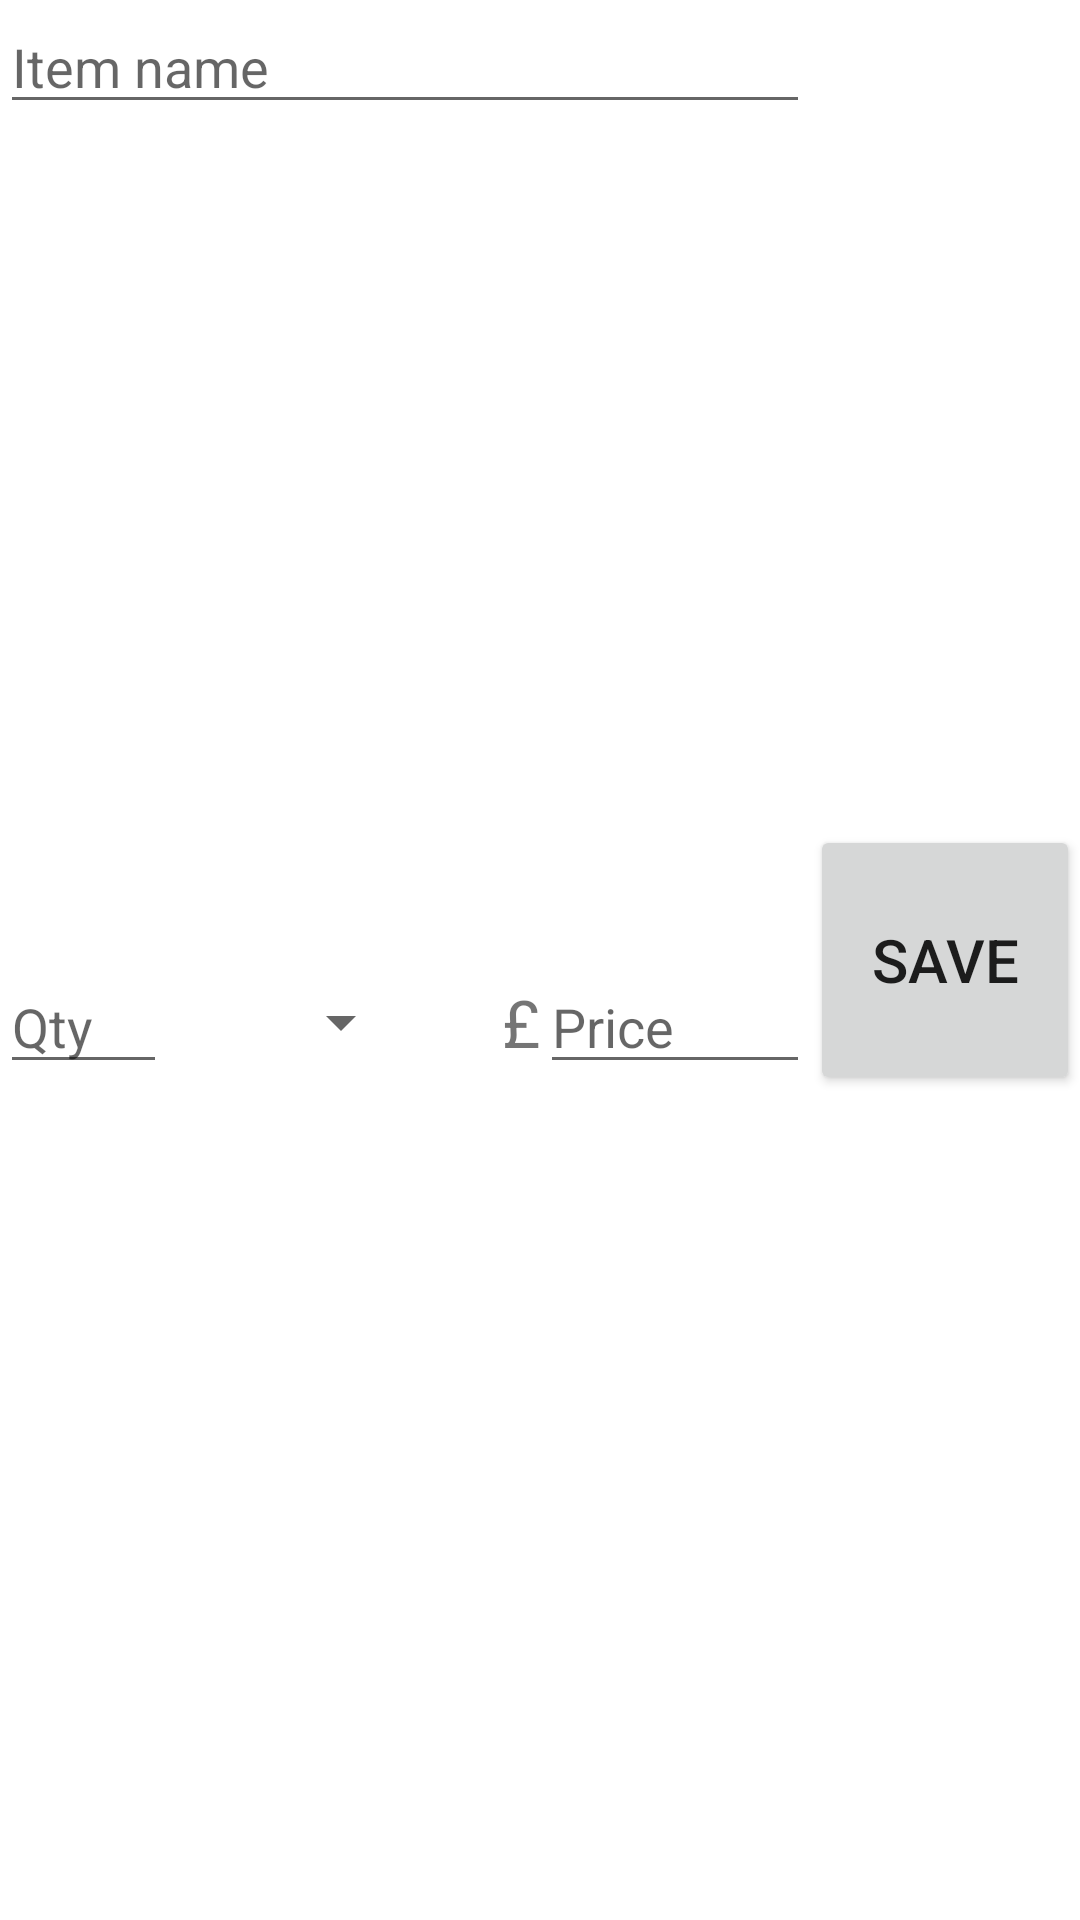

Write the Android layout XML for this screen, with the resource values it uses.
<!-- AndroidManifest.xml: application theme Theme.GroceryApp -->
<!-- res/layout/new_saved_item.xml -->
<?xml version="1.0" encoding="utf-8"?>
<androidx.constraintlayout.widget.ConstraintLayout xmlns:android="http://schemas.android.com/apk/res/android"
    xmlns:app="http://schemas.android.com/apk/res-auto"
    xmlns:tools="http://schemas.android.com/tools"
    android:layout_width="match_parent"
    android:layout_height="wrap_content">

    <EditText
        android:hint="Item name"
        android:id="@+id/savedItemNameEditText"
        android:layout_width="0dp"
        android:layout_height="wrap_content"
        app:layout_constraintStart_toStartOf="parent"
        app:layout_constraintTop_toTopOf="parent"
        app:layout_constraintWidth_percent="0.75" />

    <EditText
        android:hint="Qty"
        android:id="@+id/savedItemQtyEditText"
        android:layout_width="0dp"
        android:layout_height="wrap_content"
        app:layout_constraintBottom_toBottomOf="parent"
        app:layout_constraintStart_toStartOf="parent"
        app:layout_constraintTop_toBottomOf="@+id/savedItemNameEditText"
        android:inputType="numberDecimal"
        app:layout_constraintWidth_percent="0.155" />

    <Spinner
        android:id="@+id/savedUnitSpinner"
        android:layout_width="82dp"
        android:layout_height="0dp"
        app:layout_constraintBottom_toBottomOf="@+id/savedItemQtyEditText"
        app:layout_constraintStart_toEndOf="@+id/savedItemQtyEditText"
        app:layout_constraintTop_toTopOf="@+id/savedItemQtyEditText" />

    <TextView
        android:layout_width="0dp"
        android:layout_height="wrap_content"
        android:text="£"
        android:textSize="22sp"
        app:layout_constraintBottom_toBottomOf="@+id/savedItemPriceEditText"
        app:layout_constraintEnd_toStartOf="@+id/savedItemPriceEditText"
        app:layout_constraintTop_toTopOf="@+id/savedItemPriceEditText" />

    <EditText

        android:inputType="numberDecimal"
        android:id="@+id/savedItemPriceEditText"
        android:layout_width="0dp"
        android:layout_height="wrap_content"
        android:hint="Price"
        app:layout_constraintBottom_toBottomOf="parent"
        app:layout_constraintEnd_toEndOf="@+id/savedItemNameEditText"
        app:layout_constraintTop_toBottomOf="@+id/savedItemNameEditText"
        app:layout_constraintWidth_percent="0.25" />

    <Button
        android:textSize="20sp"
        android:id="@+id/savedItemSaveButton"
        android:layout_width="90sp"
        android:layout_height="90sp"
        android:text="SAVE"
        app:layout_constraintBottom_toBottomOf="parent"
        app:layout_constraintEnd_toEndOf="parent"
        app:layout_constraintStart_toEndOf="@+id/savedItemNameEditText"
        app:layout_constraintTop_toTopOf="parent" />


</androidx.constraintlayout.widget.ConstraintLayout>
<!-- resources referenced by this layout -->
<resources>
  <style name="Theme.GroceryApp" parent="Theme.MaterialComponents.DayNight.DarkActionBar">
          
          <item name="colorPrimary">@color/primary1</item>
          <item name="colorPrimaryVariant">@color/primary1</item>
          <item name="colorOnPrimary">@color/white</item>
          
          <item name="colorSecondary">@color/teal_200</item>
          <item name="colorSecondaryVariant">@color/teal_700</item>
          <item name="colorOnSecondary">@color/black</item>
          
          <item name="android:statusBarColor" tools:targetApi="l">?attr/colorPrimaryVariant</item>
          
      </style>
  <color name="primary1">#6200EA</color>
  <color name="white">#FFFFFFFF</color>
  <color name="teal_200">#FF03DAC5</color>
  <color name="teal_700">#FF018786</color>
  <color name="black">#FF000000</color>
</resources>
